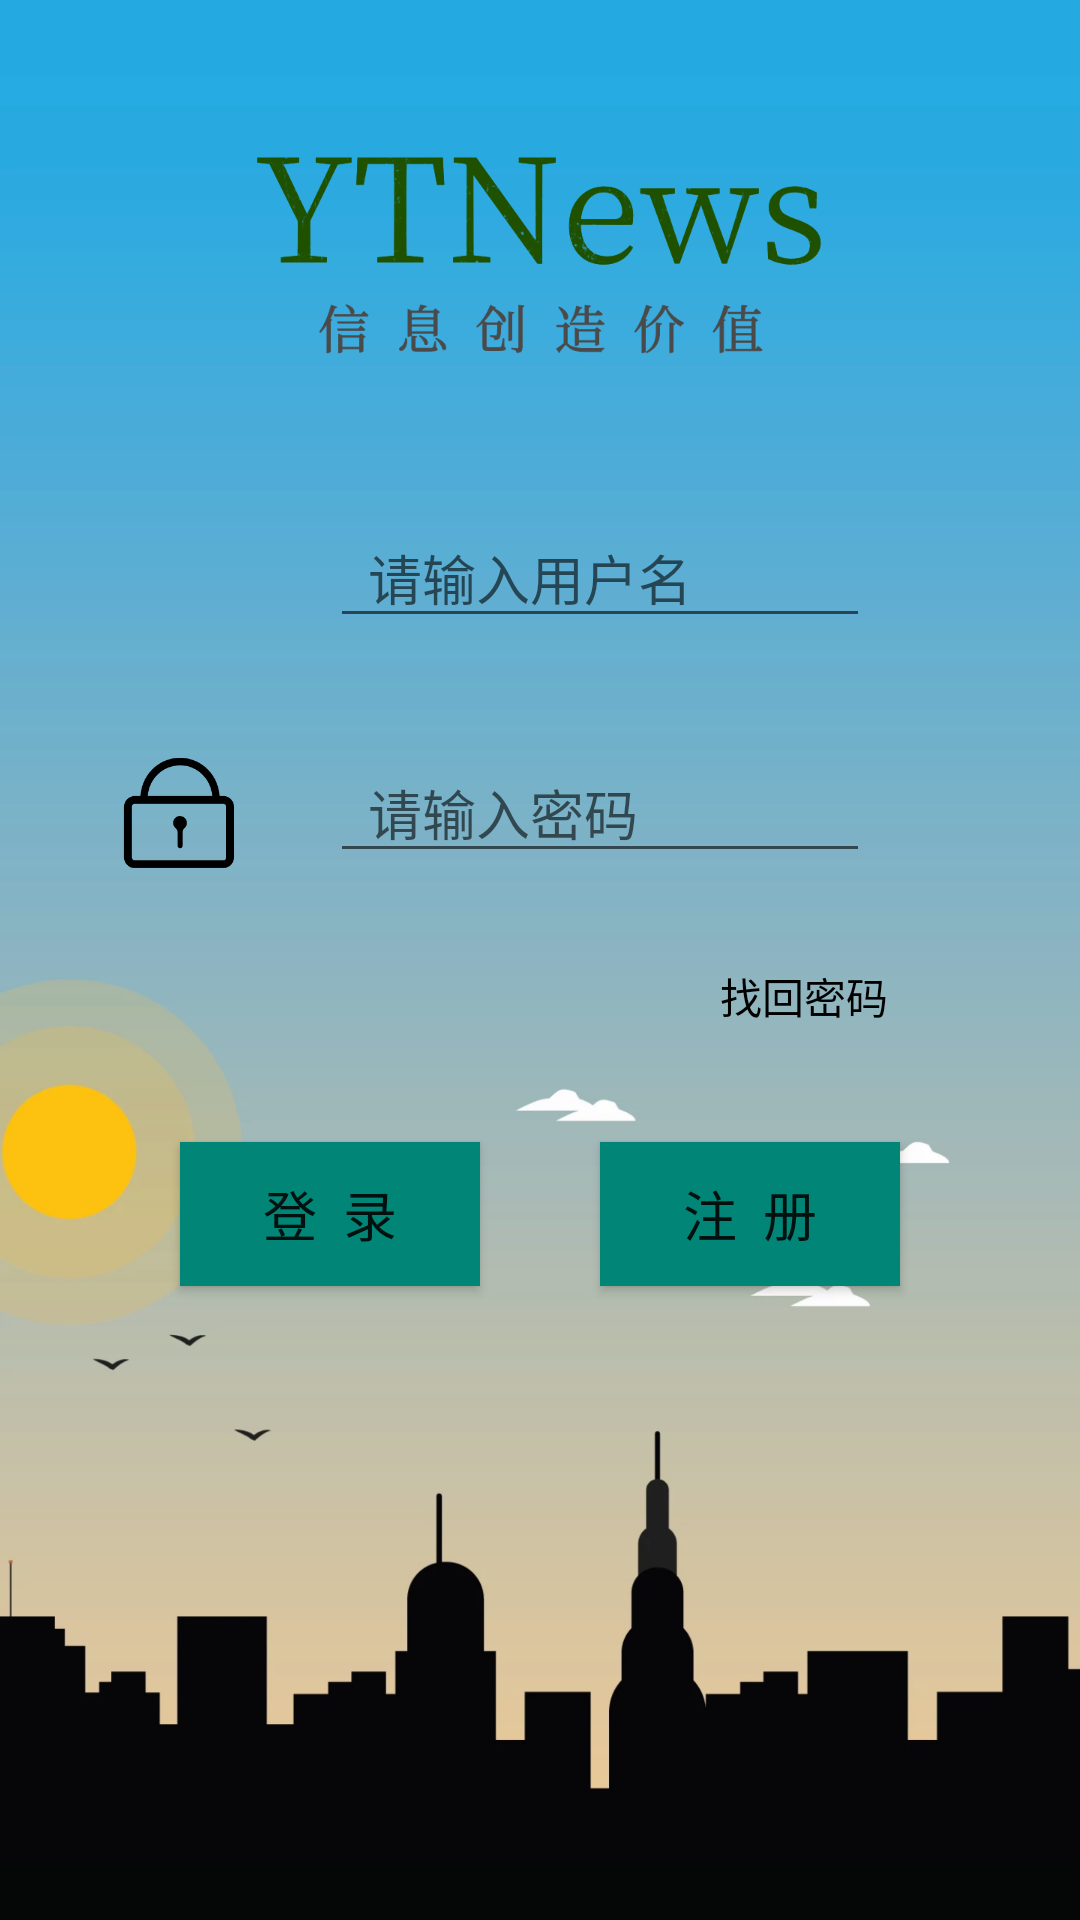

Android layout source for this screen:
<!-- AndroidManifest.xml: application theme Theme.AppCompat.Light.NoActionBar -->
<!-- res/layout/activity_login.xml -->
<?xml version="1.0" encoding="utf-8"?>
<LinearLayout
    xmlns:android="http://schemas.android.com/apk/res/android"
    xmlns:tools="http://schemas.android.com/tools"
    android:layout_width="match_parent"
    android:layout_height="match_parent"
    android:background="@drawable/login_background"
    android:orientation="vertical">

    <LinearLayout
        android:layout_width="match_parent"
        android:layout_height="wrap_content"
        android:layout_weight="3.5">
    </LinearLayout>

    <LinearLayout
        android:layout_width="match_parent"
        android:layout_height="wrap_content"
        android:layout_weight="2"
        android:gravity="center_vertical"
        android:orientation="vertical">

        <LinearLayout
            android:layout_width="match_parent"
            android:layout_height="match_parent"
            android:layout_weight="1"
            android:orientation="horizontal">

            <ImageView
                android:layout_width="40dp"
                android:layout_height="40dp"
                android:layout_gravity="bottom"
                android:layout_marginLeft="40dp"
                android:src="@drawable/username"/>
            <TextView
                android:layout_width="30dp"
                android:layout_height="match_parent" />
            <EditText
                android:id="@+id/tv_loginactivity_username"
                android:layout_width="match_parent"
                android:layout_height="match_parent"
                android:gravity="bottom"
                android:layout_marginRight="70dp"
                android:hint="  请输入用户名"/>

        </LinearLayout>

        <LinearLayout
            android:layout_width="match_parent"
            android:layout_height="match_parent"
            android:layout_weight="1"
            android:orientation="horizontal">
            <ImageView
                android:layout_width="40dp"
                android:layout_height="40dp"
                android:layout_gravity="bottom"
                android:layout_marginLeft="40dp"
                android:src="@drawable/password"/>
            <TextView
                android:layout_width="30dp"
                android:layout_height="match_parent" />
            <EditText
                android:id="@+id/tv_loginactivity_password"
                android:layout_width="match_parent"
                android:layout_height="match_parent"
                android:gravity="bottom"
                android:layout_marginRight="70dp"
                android:inputType="textPassword"
                android:hint="  请输入密码"/>
        </LinearLayout>

    </LinearLayout>

    <LinearLayout
        android:layout_width="match_parent"
        android:layout_height="wrap_content"
        android:layout_weight="0.8"
        android:gravity="right">
        <TextView
            android:id="@+id/tv_loginactivity_forget"
            android:layout_width="120dp"
            android:layout_height="wrap_content"
            android:text="找回密码"
            android:textColor="@color/black"
            android:layout_gravity="bottom"/>
    </LinearLayout>

    <LinearLayout
        android:layout_width="match_parent"
        android:layout_height="wrap_content"
        android:layout_weight="2"
        android:orientation="horizontal"
        >

        <Button
            android:id="@+id/bt_loginactivity_login"
            android:layout_width="wrap_content"
            android:layout_height="wrap_content"
            android:layout_marginLeft="60dp"
            android:layout_marginRight="20dp"
            android:layout_gravity="center_vertical"
            android:layout_weight="1"
            android:background="@color/colorPrimary"
            android:text="登  录"
            android:textSize="18sp"/>
        <Button
            android:id="@+id/tv_loginactivity_register"
            android:layout_width="wrap_content"
            android:layout_height="wrap_content"
            android:layout_marginRight="60dp"
            android:layout_marginLeft="20dp"
            android:layout_gravity="center_vertical"
            android:background="@color/colorPrimary"
            android:layout_weight="1"
            android:text="注  册"
            android:textSize="18sp"/>
    </LinearLayout>

    <LinearLayout
        android:layout_width="match_parent"
        android:layout_height="wrap_content"
        android:layout_weight="4.5">
    </LinearLayout>
</LinearLayout>
<!-- resources referenced by this layout -->
<resources>
  <color name="black">#000000</color>
  <color name="colorPrimary">#008577</color>
  <!-- drawable login_background: png bitmap (drawable, 174646 bytes) -->
  <!-- drawable password: png bitmap (drawable, 4690 bytes) -->
</resources>
